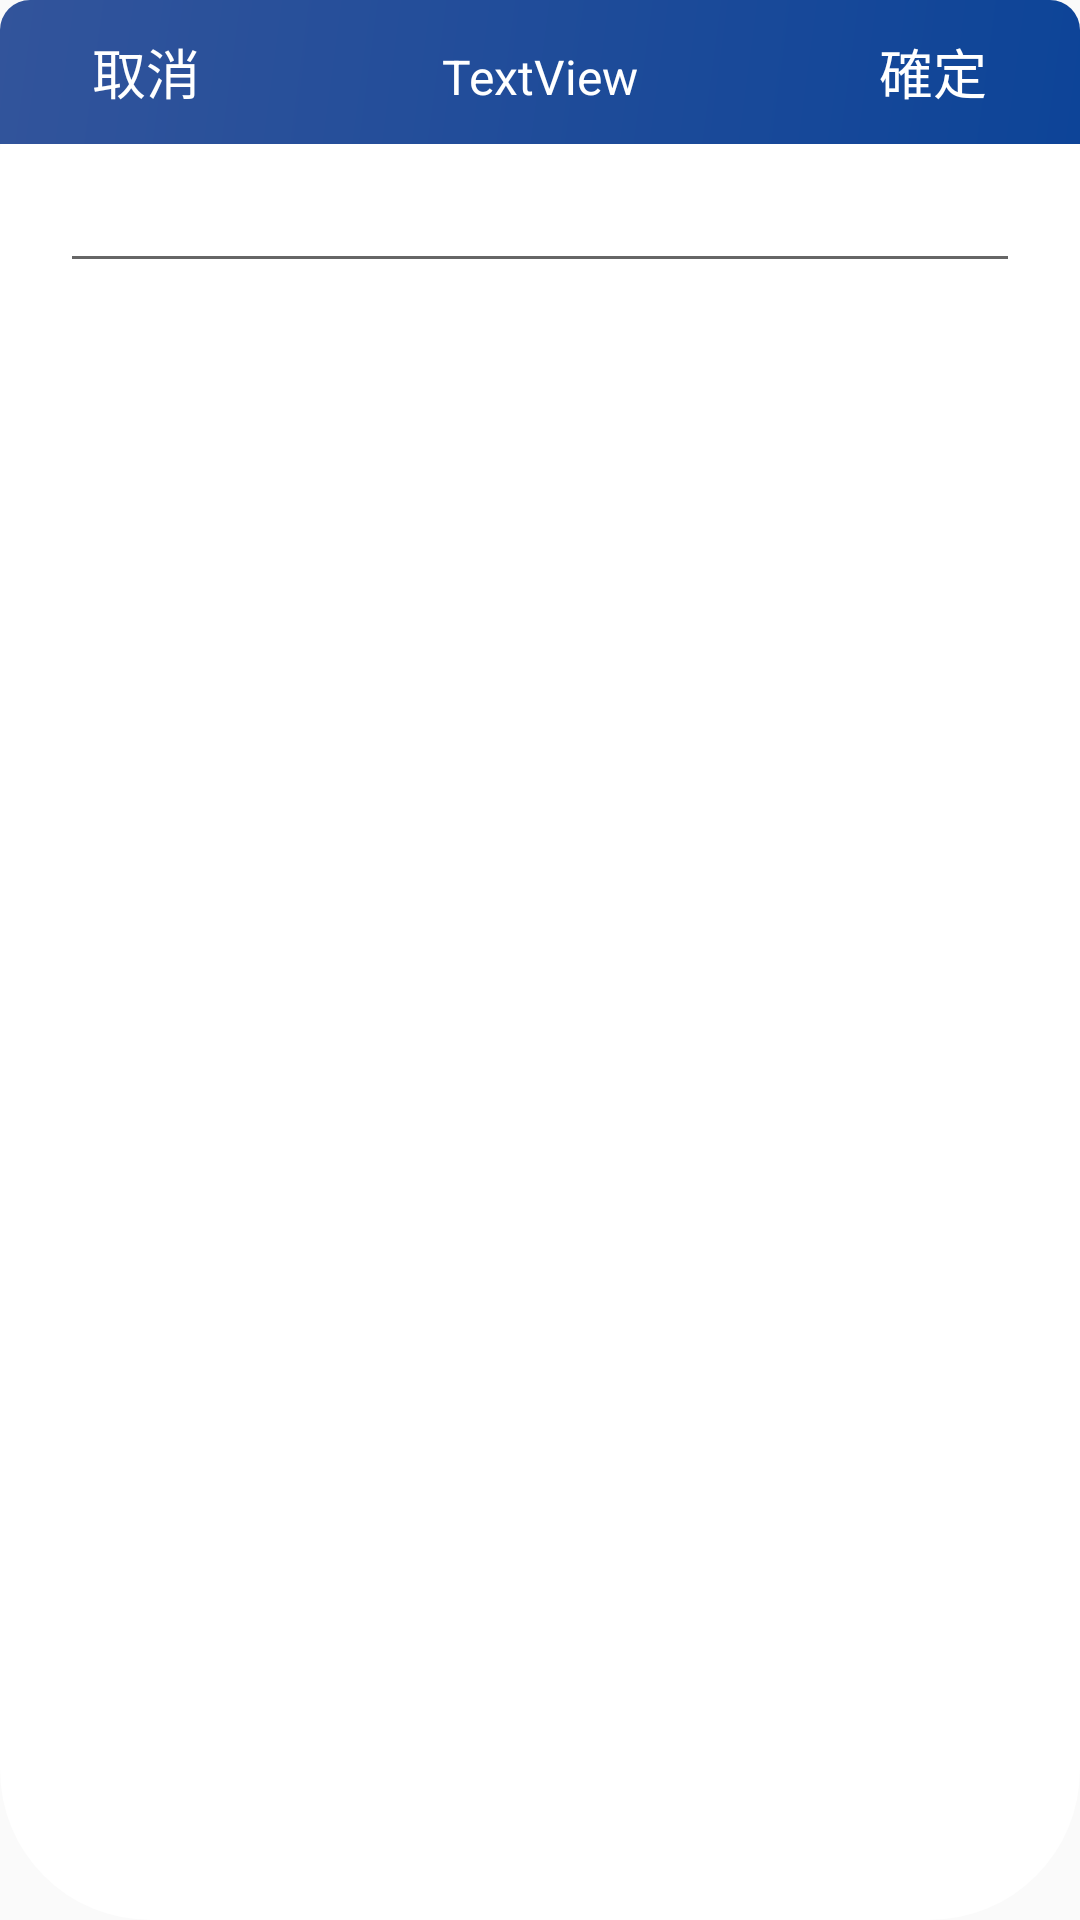

The Android layout XML behind this screen, and the referenced resources:
<!-- AndroidManifest.xml: application theme Theme.Base -->
<!-- res/layout/new_normal_modify_setting.xml -->
<?xml version="1.0" encoding="utf-8"?>
<LinearLayout xmlns:android="http://schemas.android.com/apk/res/android"
    android:orientation="vertical" android:layout_width="match_parent"
    android:layout_height="wrap_content"
    android:background="@drawable/roundforlayout_new2"
    >

    <LinearLayout
        android:layout_width="match_parent"
        android:layout_height="wrap_content"
        android:orientation="vertical"
        >

        <LinearLayout
            android:layout_width="match_parent"
            android:layout_height="wrap_content"
            android:orientation="vertical"
            >

            <LinearLayout
                android:layout_width="match_parent"
                android:layout_height="wrap_content"
                android:orientation="horizontal"
                android:background="@drawable/roundforlayout_for_modify_new3">


                <Button
                    android:id="@+id/button_NDD_cancel"
                    android:layout_width="wrap_content"
                    android:layout_height="wrap_content"
                    android:layout_weight="1"
                    android:text="@string/cancel"
                    android:textColor="@color/White"
                    android:textSize="18dp"
                    android:background="@color/none"
                    />

                <TextView
                    android:id="@+id/textView_NDD_modifyTitle"
                    android:layout_width="wrap_content"
                    android:layout_height="wrap_content"
                    android:layout_weight="10"
                    android:gravity="center"
                    android:textColor="@color/White"
                    android:text="TextView"
                    android:textSize="16dp"/>

                <Button
                    android:id="@+id/button_NDD_modify"
                    android:layout_width="wrap_content"
                    android:layout_height="wrap_content"
                    android:layout_weight="1"
                    android:text="@string/OK"
                    android:textSize="18dp"
                    android:textColor="@color/White"
                    android:background="@color/none"/>
            </LinearLayout>


        </LinearLayout>

        <EditText
            android:id="@+id/editText_NDD_modify"
            android:layout_width="match_parent"
            android:layout_height="wrap_content"
            android:layout_marginTop="5dp"
            android:layout_marginStart="20dp"
            android:layout_marginEnd="20dp"
            android:ems="10"
            android:inputType="textPersonName" />

    </LinearLayout>
</LinearLayout>
<!-- resources referenced by this layout -->
<resources>
  <color name="White">#FFFFFF</color>
  <color name="none">#00000000</color>
  <!-- drawable roundforlayout_for_modify_new3 (drawable-v24) -->
  <?xml version="1.0" encoding="utf-8"?>
  <shape
      xmlns:android="http://schemas.android.com/apk/res/android"
      android:shape="rectangle"
      >
  
  
      
      <corners
          android:topRightRadius="10dip"
          android:topLeftRadius="10dip"
          />
  
      
      <solid
          android:color="@android:color/black"
          />
  
      
  
  
  
  
  
      
      <gradient
          android:startColor="#32549B"
          android:endColor="#0d4498"
  
          android:angle="315"
          />
  
      
      <padding
  
          />
  
      
  
  
  
  
  
  </shape>
  <!-- drawable roundforlayout_new2 (drawable-v24) -->
  <?xml version="1.0" encoding="utf-8"?>
  <shape
      xmlns:android="http://schemas.android.com/apk/res/android"
      android:shape="rectangle"
      >
  
  
      
      <corners
          android:radius="50dip"
          />
  
      
      <solid
          android:color="@android:color/black"
          />
  
      
  
  
  
  
  
      
      <gradient
          android:startColor="@color/White"
          android:endColor="@color/White"
  
          android:angle="315"
          />
  
      
      <padding
  
          />
  
      
      <size
          android:width="150dip"
          android:height="100dip"
          />
  
  </shape>
  <string name="OK">確定</string>
  <string name="cancel">取消</string>
  <style name="Theme.Base" parent="android:Theme.Material.Light.LightStatusBar">
          
          <item name="colorPrimary">@color/colorPrimary</item>
          <item name="colorPrimaryDark">@color/colorPrimaryDark</item>
          <item name="colorAccent">@color/colorAccent</item>
      </style>
  <color name="colorPrimary">#008577</color>
  <color name="colorPrimaryDark">#00574B</color>
  <color name="colorAccent">#D81B60</color>
</resources>
